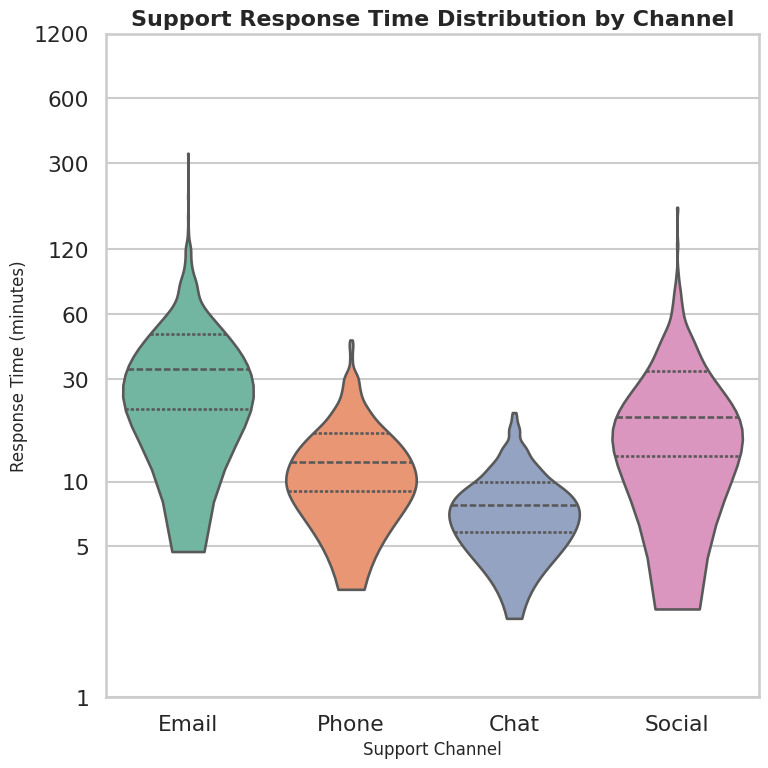

Write the Python code that produced this figure.
import seaborn as sns
import matplotlib.pyplot as plt
import pandas as pd
import numpy as np
import matplotlib.ticker as mticker

# Synthetic data generation
np.random.seed(42)
n = 500
email = np.random.lognormal(mean=3.5, sigma=0.6, size=n)
phone = np.random.lognormal(mean=2.5, sigma=0.5, size=n)
chat = np.random.lognormal(mean=2.0, sigma=0.4, size=n)
social = np.random.lognormal(mean=3.0, sigma=0.7, size=n)

df = pd.DataFrame({
    'ResponseTime': np.concatenate([email, phone, chat, social]),
    'Channel': ['Email']*n + ['Phone']*n + ['Chat']*n + ['Social']*n
})

sns.set_style("whitegrid")
sns.set_context("talk", font_scale=0.95)

# EXACT 512×512 FIGURE
plt.figure(figsize=(8, 8))
palette = sns.color_palette("Set2")

ax = sns.violinplot(
    x='Channel',
    y='ResponseTime',
    data=df,
    palette=palette,
    inner='quartile',
    cut=0
)

ax.set_title("Support Response Time Distribution by Channel", fontsize=16, weight='bold')
ax.set_ylabel("Response Time (minutes)", fontsize=12)
ax.set_xlabel("Support Channel", fontsize=12)

ax.set_yscale('log')
yticks = [1, 5, 10, 30, 60, 120, 300, 600, 1200]
ax.set_yticks(yticks)
ax.yaxis.set_major_formatter(mticker.FuncFormatter(lambda y, _: f"{int(y)}"))

plt.tight_layout()

# SAVE EXACT 512×512 PNG (NO bbox_inches!!!)
plt.savefig('chart.png', dpi=64)
